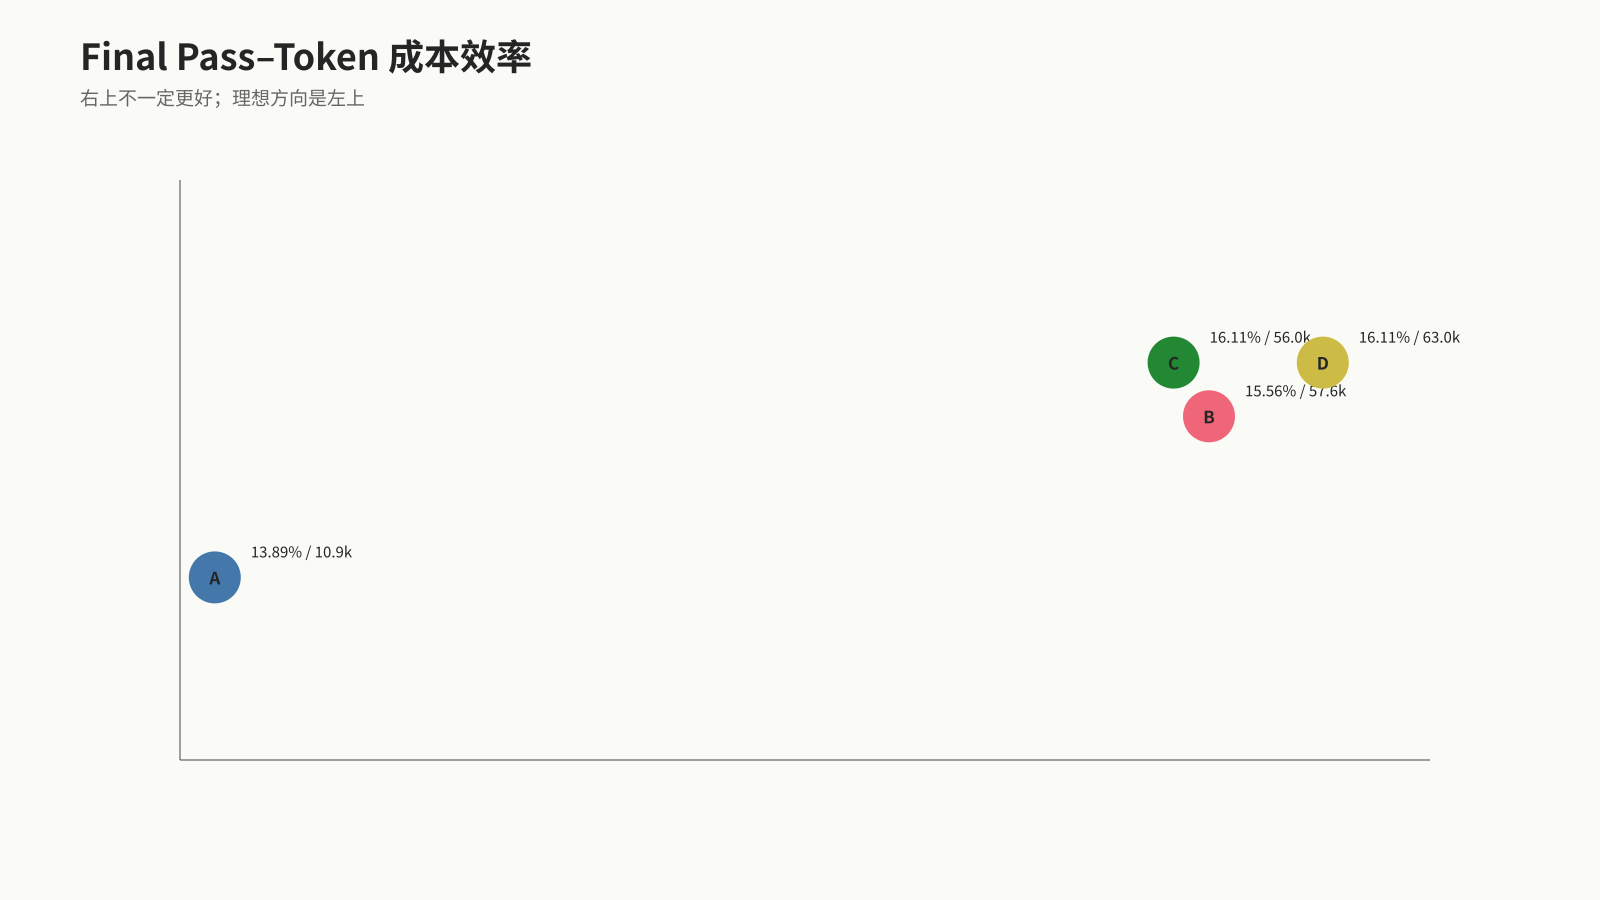

Data behind this chart, as committed beside it:
stage, tokens_per_sample, final_pass
A, 10894, 0.1389
B, 57642, 0.1556
C, 55975, 0.1611
D, 62994, 0.1611
